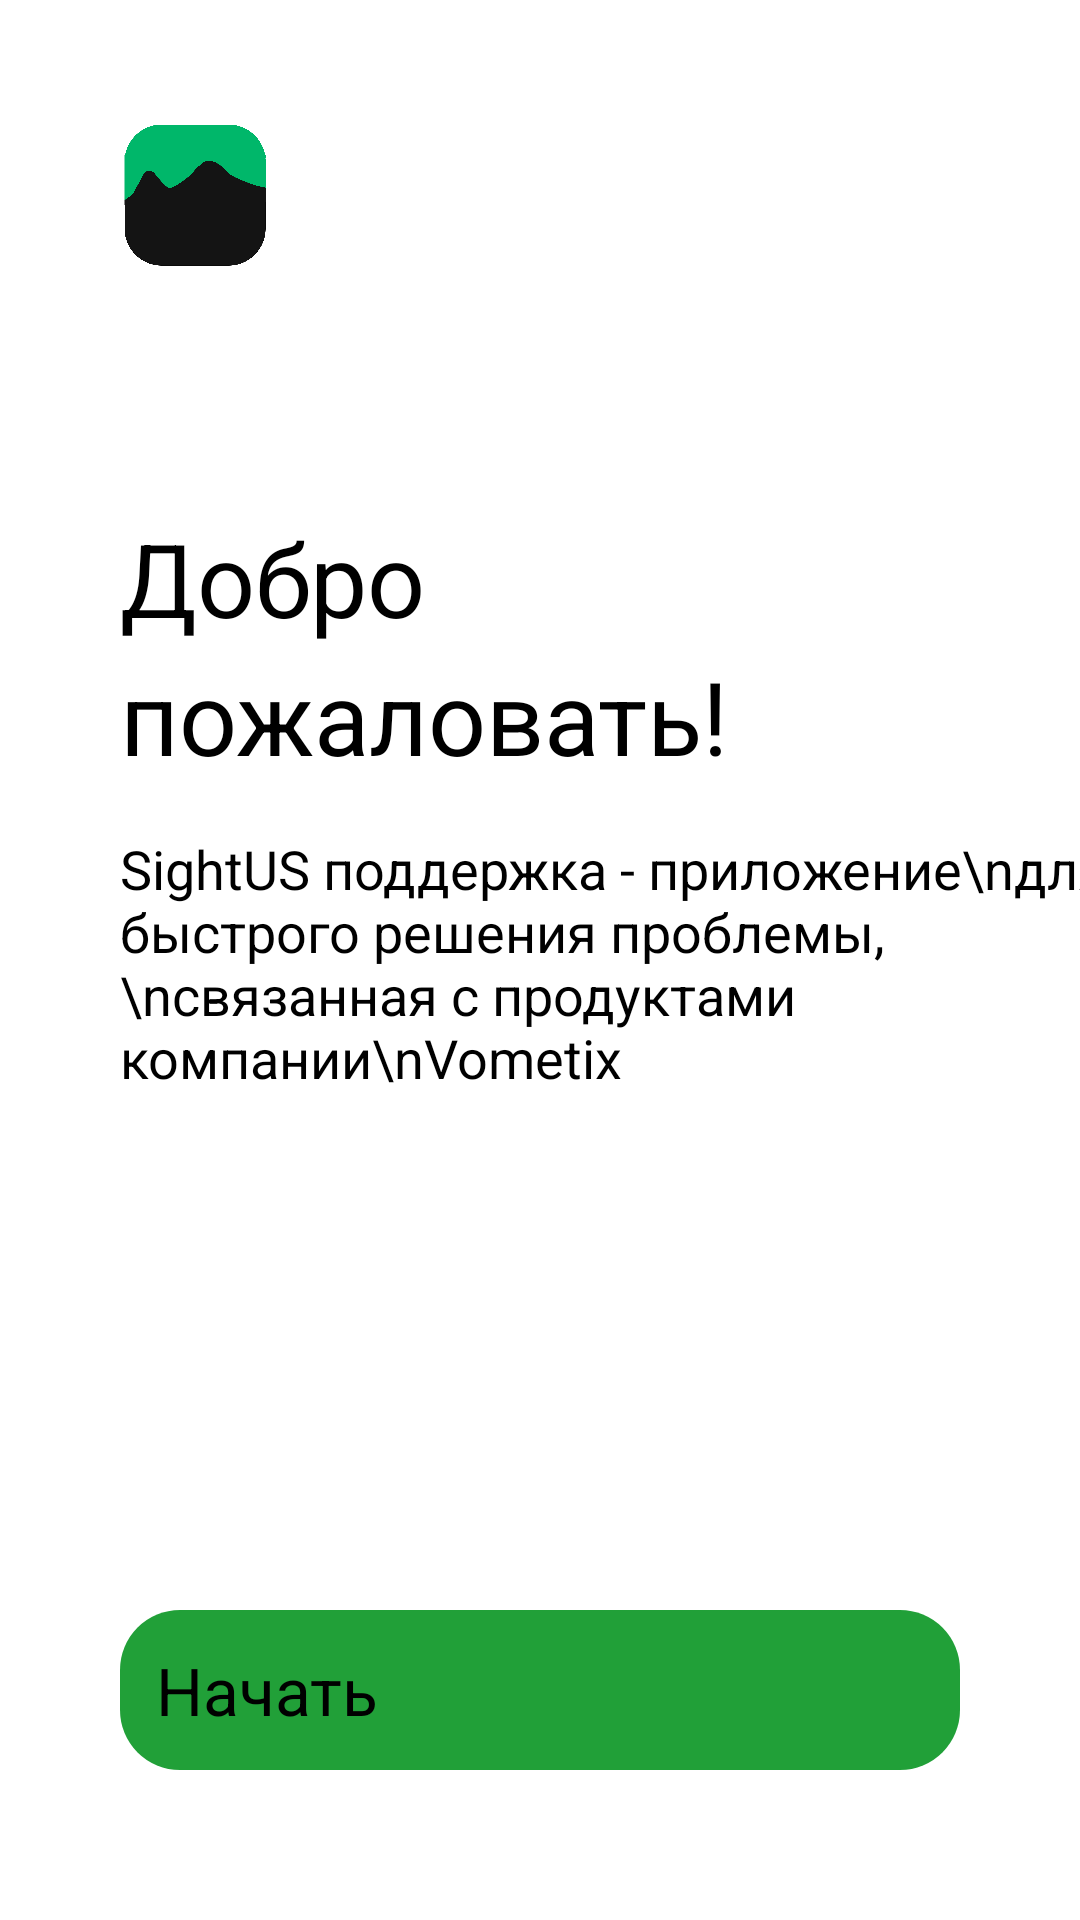

This screen was rendered from an Android layout file. Write that file and the resources it references.
<!-- AndroidManifest.xml: application theme Theme.SavchenkoHackathon -->
<!-- res/layout/activity_startscreen.xml -->
<?xml version="1.0" encoding="utf-8"?>
<androidx.constraintlayout.widget.ConstraintLayout xmlns:android="http://schemas.android.com/apk/res/android"
    xmlns:app="http://schemas.android.com/apk/res-auto"
    xmlns:tools="http://schemas.android.com/tools"
    android:layout_width="match_parent"
    android:layout_height="match_parent"
    tools:context=".startscreen">
    <ImageView
        android:id="@+id/imgofsber"
        android:src="@drawable/sightuslogo"
        app:layout_constraintStart_toStartOf="parent"
        app:layout_constraintTop_toTopOf="parent"
        android:layout_width="50dp"
        android:layout_marginStart="40dp"
        android:layout_marginTop="40dp"
        android:layout_height="50dp"/>
    <TextView
        android:text="@string/welcome"
        android:textSize="34sp"
        android:textColor="@color/black"
        android:id="@+id/welcometext"
        android:lineHeight="46dp"
        android:layout_marginStart="40dp"
        android:layout_marginTop="80dp"
        app:layout_constraintStart_toStartOf="parent"
        app:layout_constraintTop_toBottomOf="@id/imgofsber"
        android:layout_width="wrap_content"
        android:layout_height="wrap_content"/>
    <TextView
        android:text="SightUS поддержка - приложение\nдля быстрого решения проблемы,\nсвязанная с продуктами компании\nVometix"
        android:textSize="18sp"
        android:id="@+id/description"
        android:layout_marginStart="40dp"
        android:layout_marginTop="16dp"
        app:layout_constraintStart_toStartOf="parent"
        app:layout_constraintTop_toBottomOf="@id/welcometext"
        android:layout_width="wrap_content"
        android:layout_height="wrap_content"/>
    <Button
        android:background="@drawable/buttoncontinue"
        android:textSize="22dp"
        android:padding="12dp"
        android:id="@+id/conbut"
        android:text="Начать"
        android:layout_marginBottom="50dp"
        android:layout_marginStart="40dp"
        android:layout_marginEnd="40dp"
        app:layout_constraintStart_toStartOf="parent"
        app:layout_constraintBottom_toBottomOf="parent"
        app:layout_constraintEnd_toEndOf="parent"
        android:layout_width="match_parent"
        android:layout_height="wrap_content"/>
</androidx.constraintlayout.widget.ConstraintLayout>
<!-- resources referenced by this layout -->
<resources>
  <color name="black">#FF000000</color>
  <!-- drawable buttoncontinue (drawable) -->
  <?xml version="1.0" encoding="utf-8"?>
  <shape xmlns:android="http://schemas.android.com/apk/res/android"
      android:shape="rectangle">
      <corners android:radius="20dp" />
      <solid android:color="#21A038" />
  
  </shape>
  <!-- drawable sightuslogo: png bitmap (drawable, 28472 bytes) -->
  <string name="welcome">Добро \nпожаловать!</string>
  <style name="Theme.SavchenkoHackathon" parent="Base.Theme.SavchenkoHackathon" />
  <style name="Base.Theme.SavchenkoHackathon" parent="Theme.Material3.Light.NoActionBar">
          <item name="colorPrimary">@color/green</item>
          <item name="colorPrimary">@color/green</item>
          <item name="colorPrimary">@color/green</item>
      </style>
  <color name="green">#00B76A</color>
</resources>
